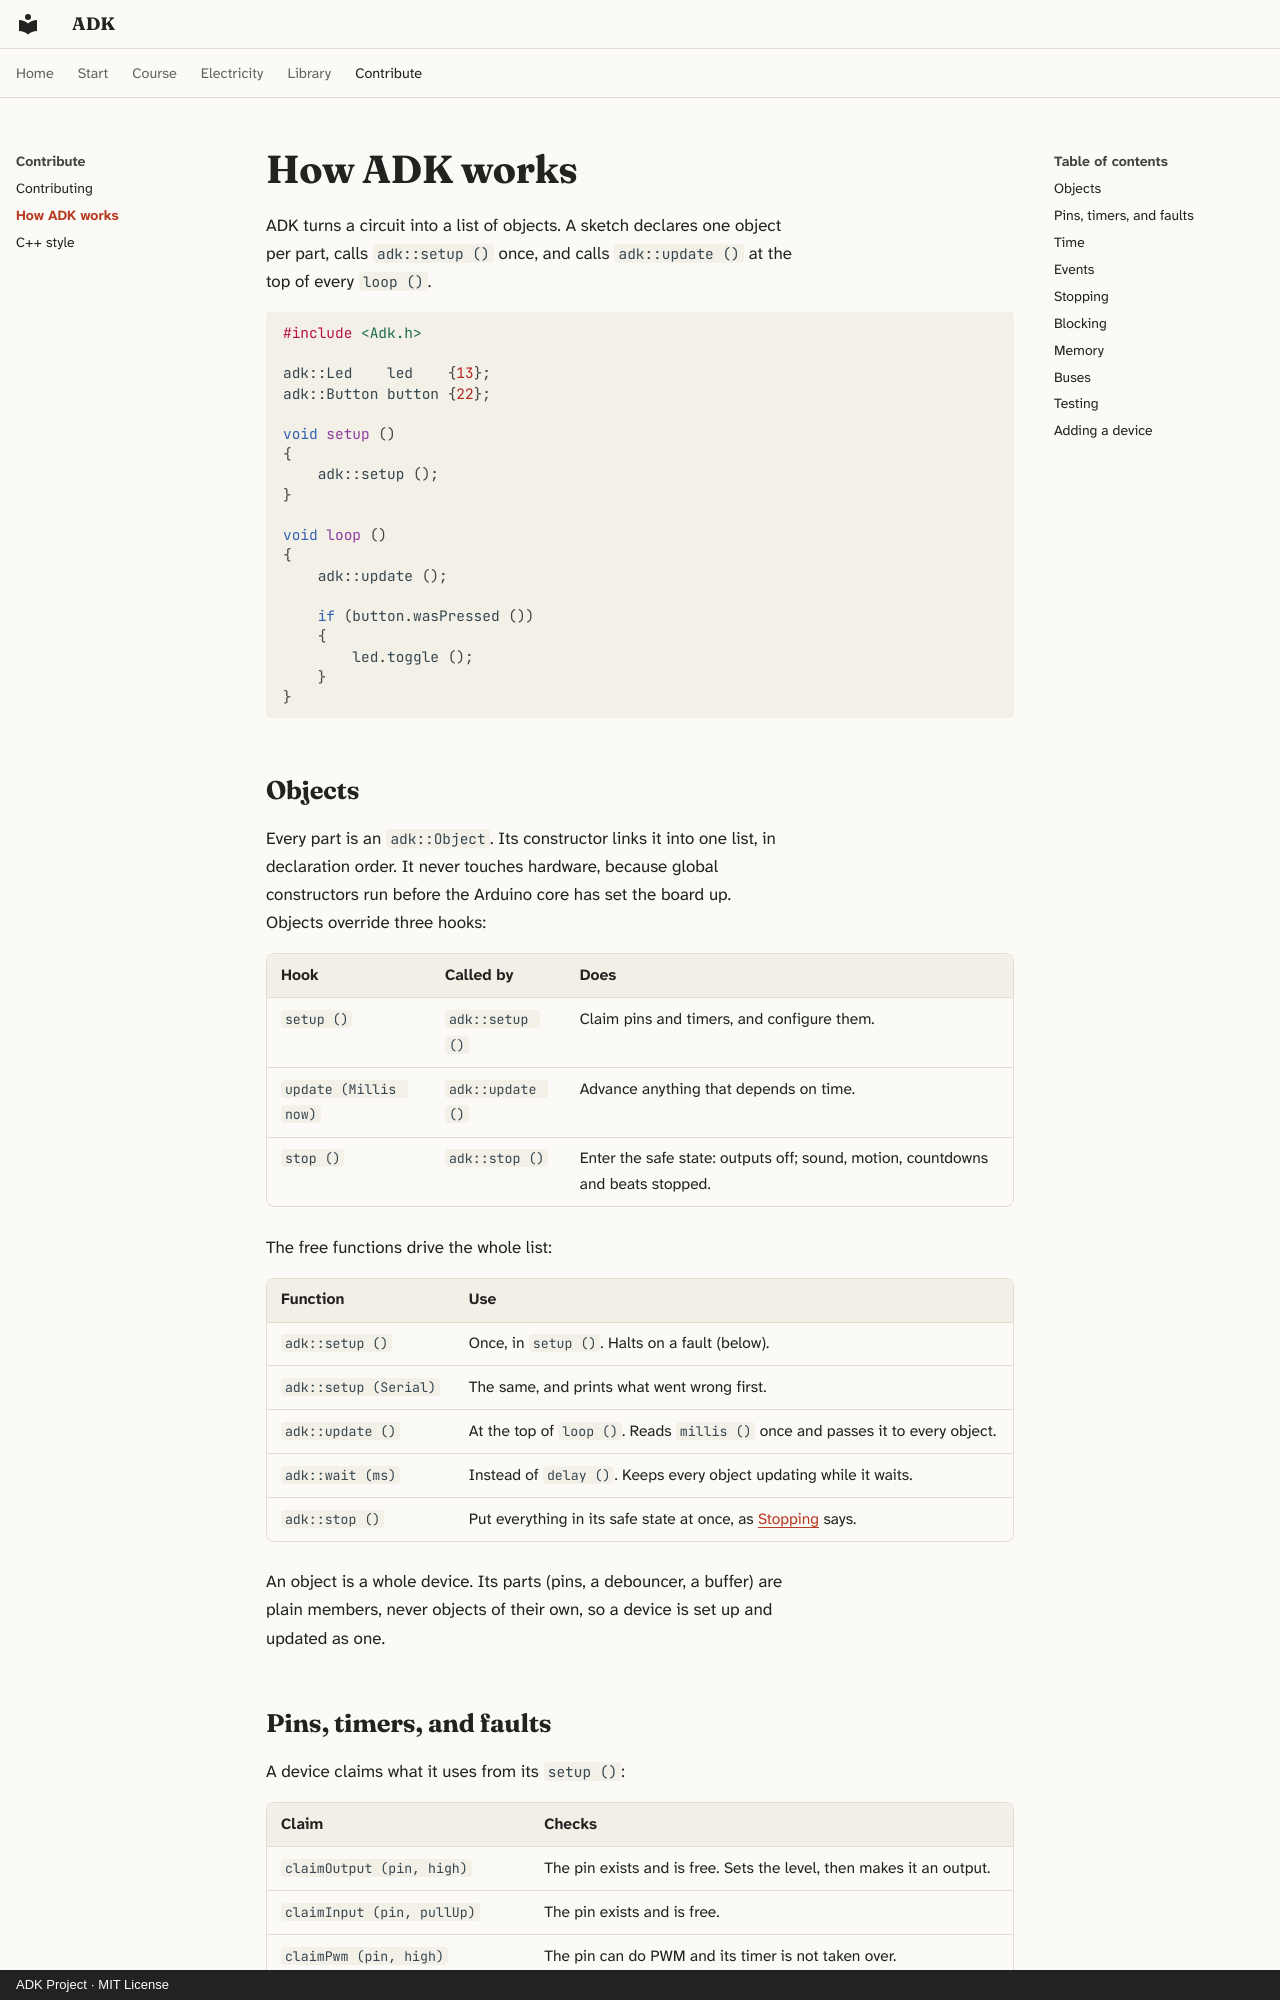

repository: spincyc/adk · page: ARCHITECTURE/index.html · generator: mkdocs · copyright: ADK Project · MIT License

# How ADK works

ADK turns a circuit into a list of objects. A sketch declares one object per
part, calls `adk::setup ()` once, and calls `adk::update ()` at the top of
every `loop ()`.

```cpp
#include <Adk.h>

adk::Led    led    {13};
adk::Button button {22};

void setup ()
{
    adk::setup ();
}

void loop ()
{
    adk::update ();

    if (button.wasPressed ())
    {
        led.toggle ();
    }
}
```

## Objects

Every part is an `adk::Object`. Its constructor links it into one list, in
declaration order. It never touches hardware, because global constructors run
before the Arduino core has set the board up. Objects override three hooks:

| Hook | Called by | Does |
|---|---|---|
| `setup ()` | `adk::setup ()` | Claim pins and timers, and configure them. |
| `update (Millis now)` | `adk::update ()` | Advance anything that depends on time. |
| `stop ()` | `adk::stop ()` | Enter the safe state: outputs off; sound, motion, countdowns and beats stopped. |

The free functions drive the whole list:

| Function | Use |
|---|---|
| `adk::setup ()` | Once, in `setup ()`. Halts on a fault (below). |
| `adk::setup (Serial)` | The same, and prints what went wrong first. |
| `adk::update ()` | At the top of `loop ()`. Reads `millis ()` once and passes it to every object. |
| `adk::wait (ms)` | Instead of `delay ()`. Keeps every object updating while it waits. |
| `adk::stop ()` | Put everything in its safe state at once, as [Stopping](#stopping) says. |

An object is a whole device. Its parts (pins, a debouncer, a buffer) are plain
members, never objects of their own, so a device is set up and updated as one.
